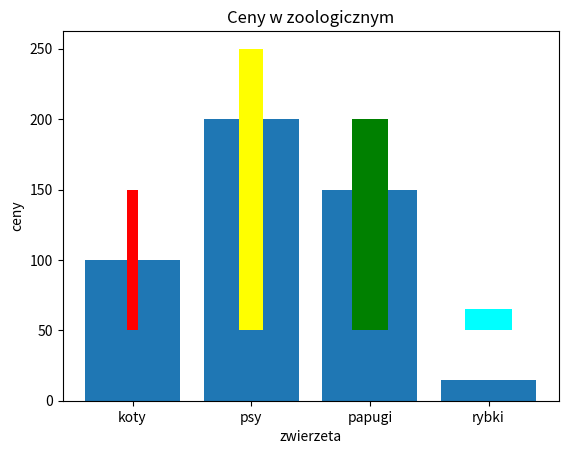

Here is the Python script that generated this plot:
import matplotlib.pyplot as plt

labels = ['koty', 'psy', 'papugi', 'rybki']
data = [100, 200, 150, 15]

plt.bar(labels, data)      # najpierw opis, potem dane
# plt.barh(labels, data)      # najpierw opis, potem dane
plt.bar(labels, data, width=[0.1, 0.2, 0.3, 0.4], bottom=50, color=['red', 'yellow', 'green', 'cyan'])
# dwa wykresy na raz
plt.xlabel('zwierzeta')    # opis osi x
plt.ylabel('ceny')         # opis osi y
plt.title('Ceny w zoologicznym') # dodanie tytulu
plt.show()


# ex2_matplotlib_bar.py
